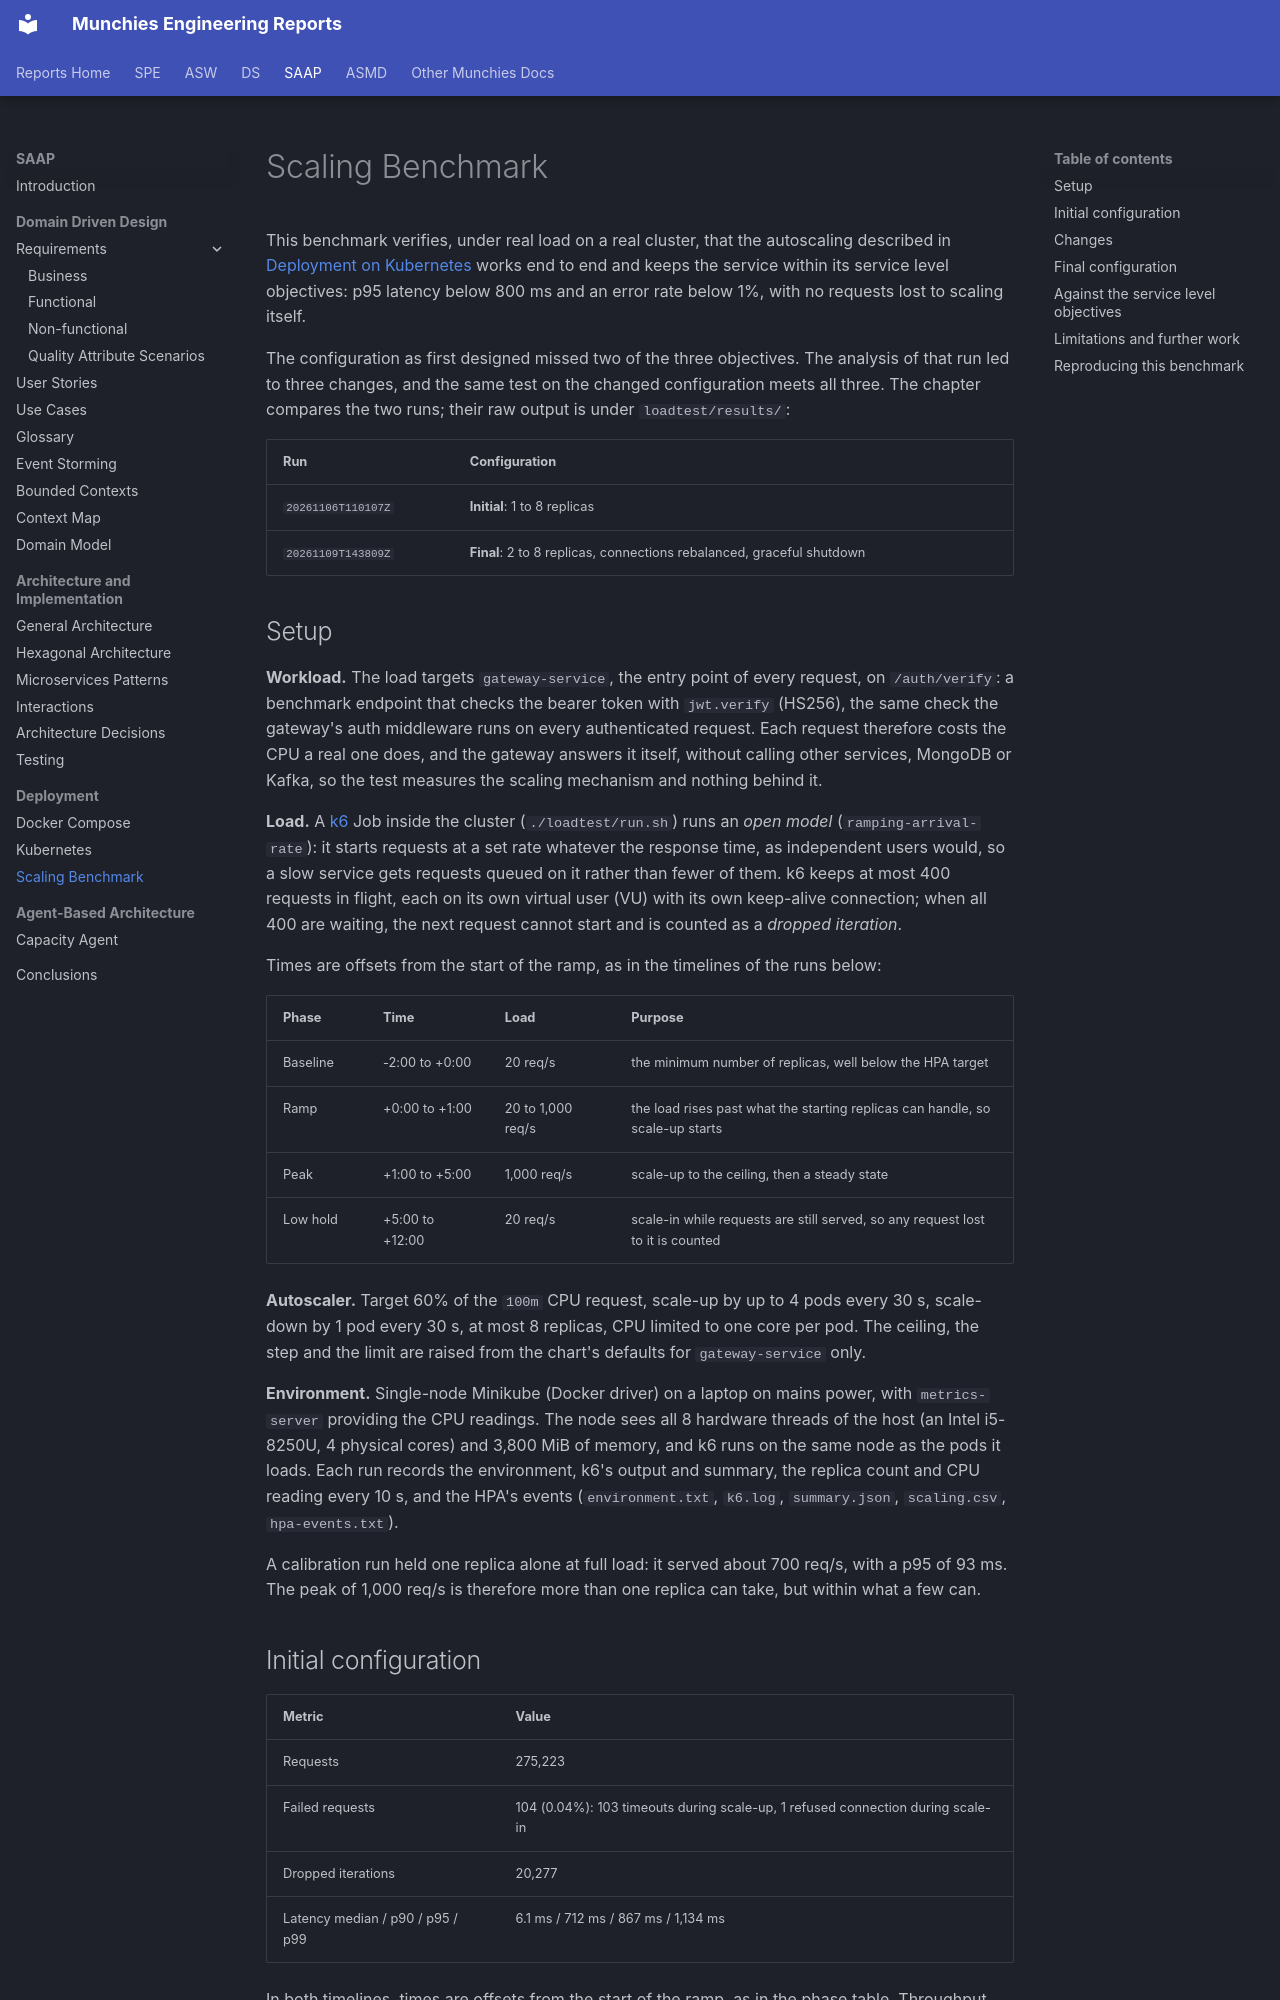

repository: Norby99/munchies · page: saap/03-Deployment/scaling-benchmark/index.html · generator: mkdocs

# Scaling Benchmark

This benchmark verifies, under real load on a real cluster, that the autoscaling described in
[Deployment on Kubernetes](kubernetes.md) works end to end and keeps the service within its service level objectives:
p95 latency below 800 ms and an error rate below 1%, with no requests lost to scaling itself.

The configuration as first designed missed two of the three objectives. The analysis of that run led to three changes,
and the same test on the changed configuration meets all three. The chapter compares the two runs; their raw output is
under `loadtest/results/`:

| Run | Configuration |
|---|---|
| `20261106T110107Z` | **Initial**: 1 to 8 replicas |
| `20261109T143809Z` | **Final**: 2 to 8 replicas, connections rebalanced, graceful shutdown |

## Setup

**Workload.** The load targets `gateway-service`, the entry point of every request, on `/auth/verify`: a benchmark
endpoint that checks the bearer token with `jwt.verify` (HS256), the same check the gateway's auth middleware runs on
every authenticated request. Each request therefore costs the CPU a real one does, and the gateway answers it itself,
without calling other services, MongoDB or Kafka, so the test measures the scaling mechanism and nothing behind it.

**Load.** A [k6](https://k6.io) Job inside the cluster (`./loadtest/run.sh`) runs an _open model_
(`ramping-arrival-rate`): it starts requests at a set rate whatever the response time, as independent users would, so
a slow service gets requests queued on it rather than fewer of them. k6 keeps at most 400 requests in flight, each on
its own virtual user (VU) with its own keep-alive connection; when all 400 are waiting, the next request cannot start
and is counted as a _dropped iteration_.

Times are offsets from the start of the ramp, as in the timelines of the runs below:

| Phase | Time | Load | Purpose |
|---|---|---|---|
| Baseline | -2:00 to +0:00 | 20 req/s | the minimum number of replicas, well below the HPA target |
| Ramp | +0:00 to +1:00 | 20 to 1,000 req/s | the load rises past what the starting replicas can handle, so scale-up starts |
| Peak | +1:00 to +5:00 | 1,000 req/s | scale-up to the ceiling, then a steady state |
| Low hold | +5:00 to +12:00 | 20 req/s | scale-in while requests are still served, so any request lost to it is counted |

**Autoscaler.** Target 60% of the `100m` CPU request, scale-up by up to 4 pods every 30 s, scale-down by 1 pod every
30 s, at most 8 replicas, CPU limited to one core per pod. The ceiling, the step and the limit are raised from the
chart's defaults for `gateway-service` only.

**Environment.** Single-node Minikube (Docker driver) on a laptop on mains power, with `metrics-server` providing the
CPU readings. The node sees all 8 hardware threads of the host (an Intel i5-8250U, 4 physical cores) and 3,800 MiB of
memory, and k6 runs on the same node as the pods it loads. Each run records the environment, k6's output and summary,
the replica count and CPU reading every 10 s, and the HPA's events (`environment.txt`, `k6.log`, `summary.json`,
`scaling.csv`, `hpa-events.txt`).

A calibration run held one replica alone at full load: it served about 700 req/s, with a p95 of 93 ms. The peak of
1,000 req/s is therefore more than one replica can take, but within what a few can.
